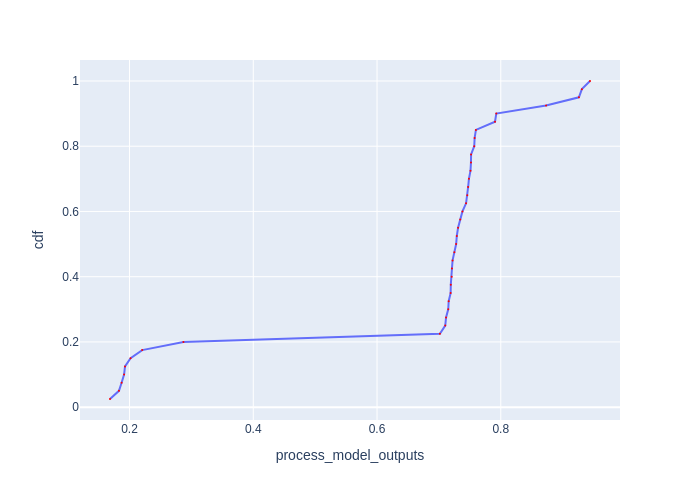

The file beside this chart, header and first rows:
Batch Id, process_model_outputs, cdf
21, 0.1684, 0.025
20, 0.1829, 0.05
22, 0.1872, 0.075
23, 0.1912, 0.1
1, 0.1927, 0.125
2, 0.2017, 0.15
3, 0.2205, 0.175
0, 0.2871, 0.2
17, 0.7016, 0.225
31, 0.7102, 0.25
29, 0.7115, 0.275
37, 0.715, 0.3
30, 0.7158, 0.325
12, 0.7189, 0.35
18, 0.7192, 0.375
9, 0.7207, 0.4
11, 0.7211, 0.425
16, 0.7221, 0.45
28, 0.725, 0.475
13, 0.7278, 0.5
10, 0.7289, 0.525
8, 0.731, 0.55
7, 0.7345, 0.575
38, 0.738, 0.6
36, 0.7439, 0.625
33, 0.7459, 0.65
15, 0.7472, 0.675
26, 0.7485, 0.7
35, 0.751, 0.725
34, 0.7518, 0.75
14, 0.752, 0.775
32, 0.7571, 0.8
27, 0.7577, 0.825
25, 0.7598, 0.85
24, 0.7907, 0.875
5, 0.7927, 0.9
6, 0.8732, 0.925
19, 0.9262, 0.95
39, 0.9311, 0.975
4, 0.9442, 1.0
